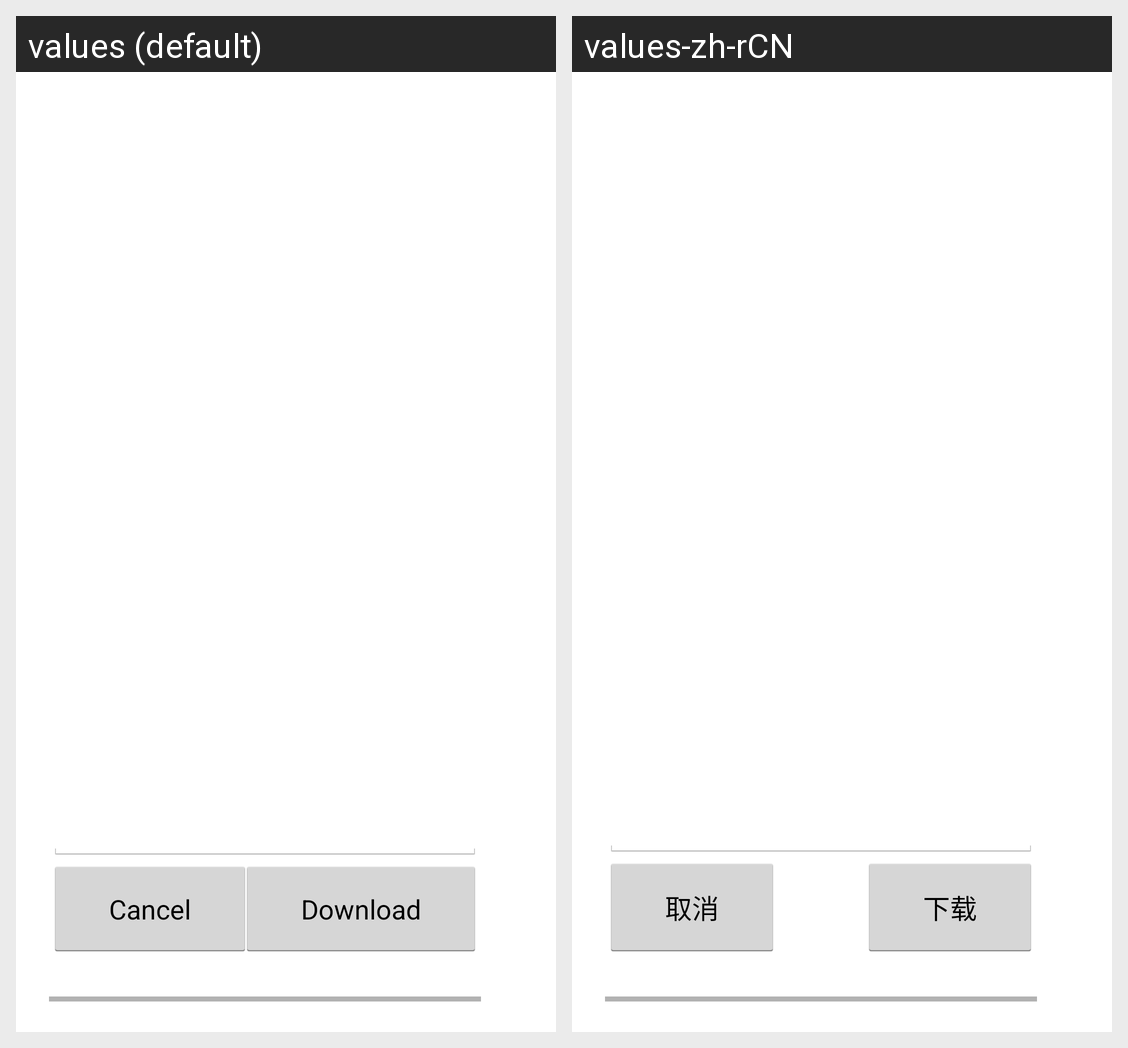

For this localized Android screen grid, give each drawn string resource with its value in every locale shown.
Android screen res/layout/update_download.xml rendered under 2 locales, left to right: values (default), values-zh-rCN. Device: Nexus 5 (rendered at 1080×1920; each locale shown at half size, 540×960, under a caption strip naming it); theme AppTheme.
Strings drawn on this screen, with the default value and each locale's value (text and hints the layout hard-codes, and strings that could not be matched under every locale, appear in the picture but are not listed):

download_cancel
  values: Cancel
  values-zh-rCN: 取消

download_download
  values: Download
  values-zh-rCN: 下载
